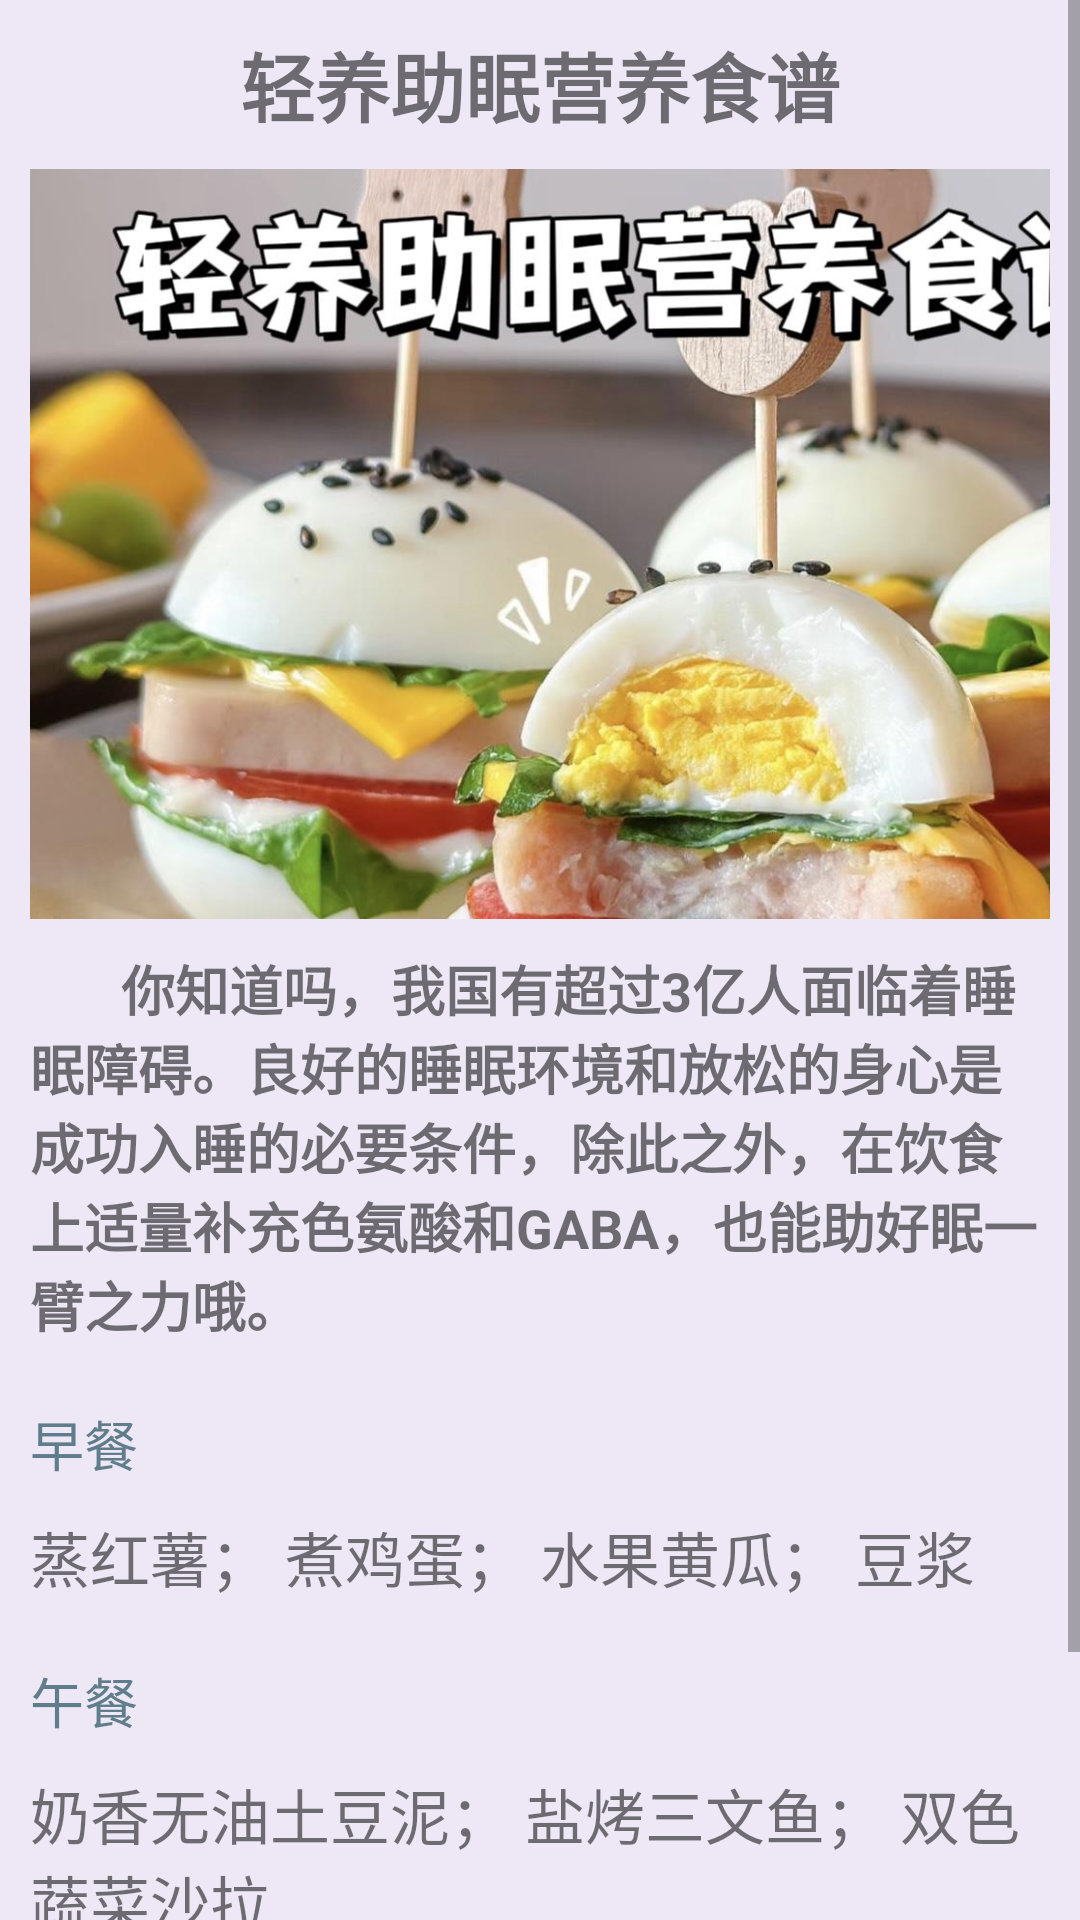

Produce the Android XML layout that renders to this screen, including the resource entries it uses.
<!-- AndroidManifest.xml: application theme Theme.StudentHealth -->
<!-- res/layout/activity_sleep.xml -->
<?xml version="1.0" encoding="utf-8"?>
<ScrollView xmlns:android="http://schemas.android.com/apk/res/android"
    xmlns:app="http://schemas.android.com/apk/res-auto"
    xmlns:tools="http://schemas.android.com/tools"
    android:layout_width="match_parent"
    android:layout_height="match_parent"
    android:orientation="vertical"
    android:background="@color/deeppurple50">


    <LinearLayout
        android:layout_width="match_parent"
        android:layout_height="match_parent"
        android:orientation="vertical"
        android:paddingLeft="10dp"
        android:paddingRight="10dp">

        <TextView
            android:layout_width="match_parent"
            android:layout_height="wrap_content"
            android:layout_marginTop="10dp"
            android:gravity="center"
            android:text="轻养助眠营养食谱"
            android:textSize="25sp"
            android:textStyle="bold"/>

        <ImageView
            android:layout_width="400dp"
            android:layout_height="250dp"
            android:layout_marginTop="10dp"
            android:scaleType="centerCrop"
            android:src="@drawable/sleep"/>

        <TextView
            android:layout_width="match_parent"
            android:layout_height="wrap_content"
            android:layout_marginTop="10dp"
            android:layout_marginBottom="10dp"
            android:gravity="start|left"
            android:text="       你知道吗，我国有超过3亿人面临着睡眠障碍。良好的睡眠环境和放松的身心是成功入睡的必要条件，除此之外，在饮食上适量补充色氨酸和GABA，也能助好眠一臂之力哦。"
            android:textSize="18sp"
            android:textStyle="bold"/>

        <TextView
            android:layout_width="match_parent"
            android:layout_height="wrap_content"
            android:layout_marginTop="10dp"
            android:layout_marginBottom="0dp"
            android:gravity="start|left"
            android:text="早餐"
            android:textColor="@color/bluegrey500"
            android:textSize="18sp" />

        <TextView
            android:layout_width="match_parent"
            android:layout_height="wrap_content"
            android:layout_marginTop="10dp"
            android:layout_marginBottom="10dp"
            android:gravity="start|left"
            android:text="蒸红薯； 煮鸡蛋； 水果黄瓜； 豆浆"
            android:textSize="20sp" />

        <TextView
            android:layout_width="match_parent"
            android:layout_height="wrap_content"
            android:layout_marginTop="10dp"
            android:layout_marginBottom="0dp"
            android:gravity="start|left"
            android:text="午餐"
            android:textColor="@color/bluegrey500"
            android:textSize="18sp" />

        <TextView
            android:layout_width="match_parent"
            android:layout_height="wrap_content"
            android:layout_marginTop="10dp"
            android:layout_marginBottom="10dp"
            android:gravity="start|left"
            android:text="奶香无油土豆泥； 盐烤三文鱼； 双色蔬菜沙拉"
            android:textSize="20sp" />

        <TextView
            android:layout_width="match_parent"
            android:layout_height="wrap_content"
            android:layout_marginTop="10dp"
            android:layout_marginBottom="0dp"
            android:gravity="start|left"
            android:text="晚餐"
            android:textColor="@color/bluegrey500"
            android:textSize="18sp" />

        <TextView
            android:layout_width="match_parent"
            android:layout_height="wrap_content"
            android:layout_marginTop="10dp"
            android:layout_marginBottom="10dp"
            android:gravity="start|left"
            android:text="糙米饭； 咖喱豆腐西兰花； 菠菜汤"
            android:textSize="20sp" />

    </LinearLayout>

</ScrollView>
<!-- resources referenced by this layout -->
<resources>
  <color name="bluegrey500">#607d8b</color>
  <color name="deeppurple50">#ede7f6</color>
  <!-- drawable sleep: png bitmap (drawable-xxhdpi, 116770 bytes) -->
  <style name="Theme.StudentHealth" parent="Theme.MaterialComponents.Light.NoActionBar">
          
          <item name="colorPrimary">@color/lavender</item>
          <item name="colorPrimaryVariant">@color/lavender</item>
          <item name="colorOnPrimary">@color/white</item>
          
          <item name="colorSecondary">@color/ripple_color</item>
          <item name="colorSecondaryVariant">@color/teal_700</item>
          <item name="colorOnSecondary">@color/black</item>
          
          <item name="android:statusBarColor" tools:targetApi="l">@color/black</item>
          
      </style>
  <color name="lavender">#8692f7</color>
  <color name="white">#fff</color>
  <color name="ripple_color">#1aaba8</color>
  <color name="teal_700">#FF018786</color>
  <color name="black">#FF000000</color>
</resources>
